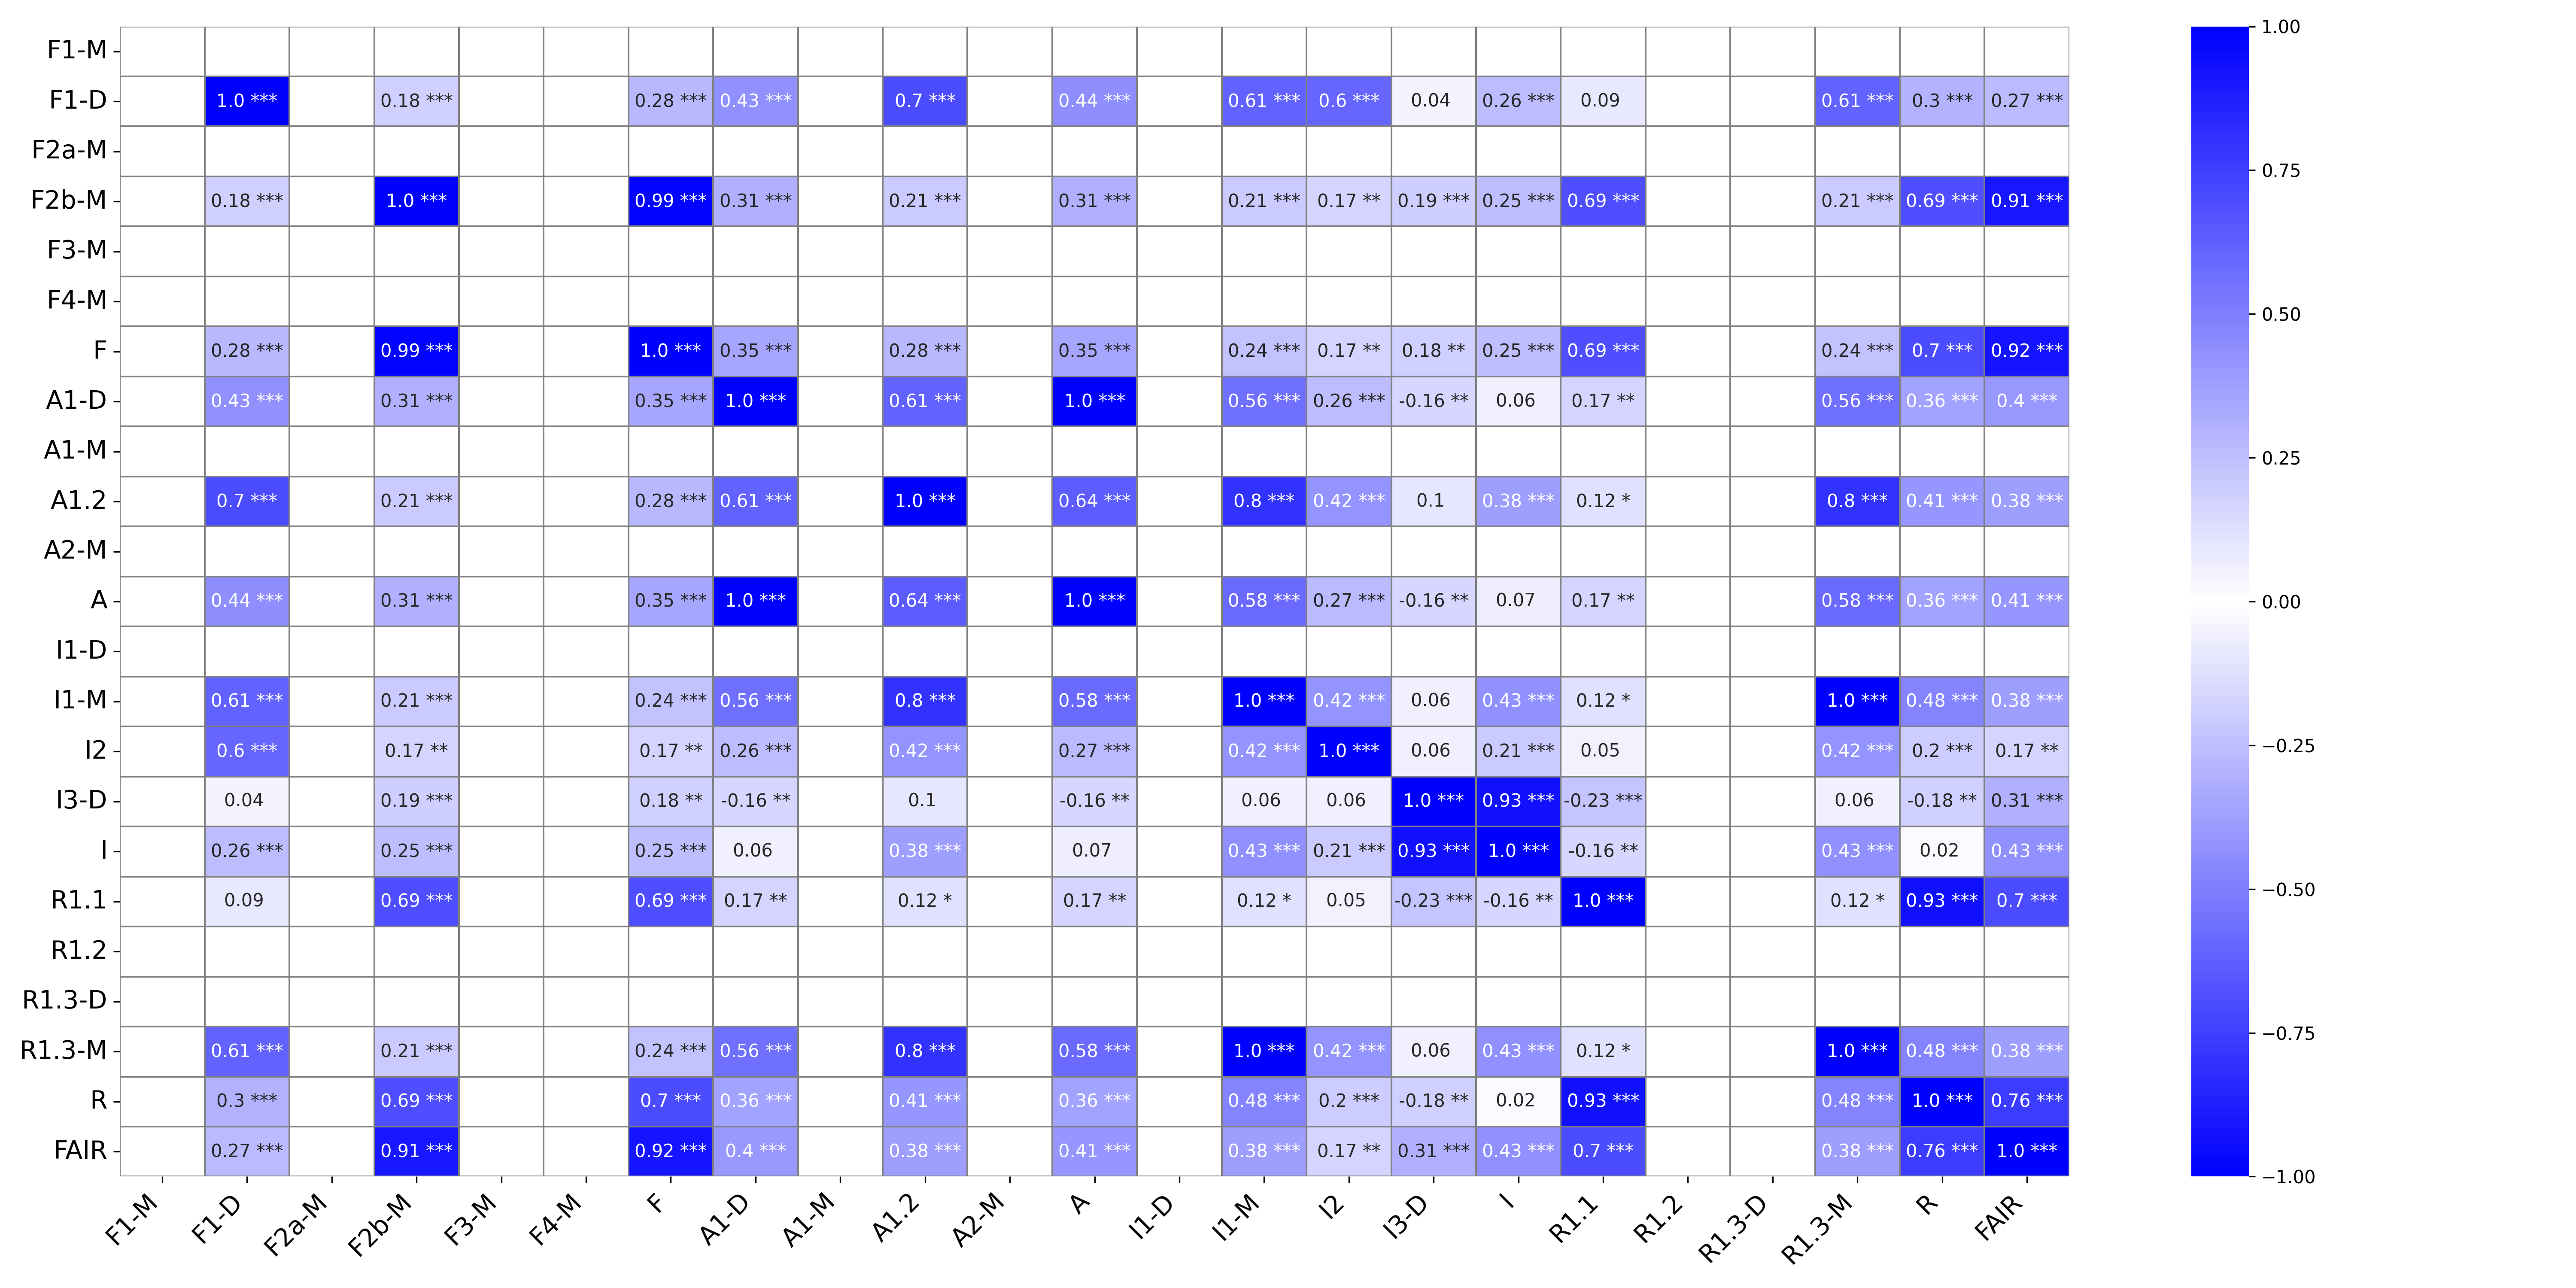

The file beside this chart, header and first rows:
, F1-M, F1-M_p-value, F1-D, F1-D_p-value, F2a-M, F2a-M_p-value, F2b-M, F2b-M_p-value, F3-M, F3-M_p-value, F4-M, F4-M_p-value, F, F_p-value, A1-D, A1-D_p-value, A1-M, A1-M_p-value, A1.2, A1.2_p-value, A2-M, A2-M_p-value, A
F1-M, , ***, , , , , , , , , , , , , , , , , , , , , 
F1-D, , , 1.0, ***, , , 0.18, ***, , , , , 0.28, ***, 0.43, ***, , , 0.7, ***, , , 0.44
F2a-M, , , , , , ***, , , , , , , , , , , , , , , , , 
F2b-M, , , 0.18, ***, , , 1.0, ***, , , , , 0.99, ***, 0.31, ***, , , 0.21, ***, , , 0.31
F3-M, , , , , , , , , , ***, , , , , , , , , , , , , 
F4-M, , , , , , , , , , , , ***, , , , , , , , , , , 
F, , , 0.28, ***, , , 0.99, ***, , , , , 1.0, ***, 0.35, ***, , , 0.28, ***, , , 0.35
A1-D, , , 0.43, ***, , , 0.31, ***, , , , , 0.35, ***, 1.0, ***, , , 0.61, ***, , , 1.0
A1-M, , , , , , , , , , , , , , , , , , ***, , , , , 
A1.2, , , 0.7, ***, , , 0.21, ***, , , , , 0.28, ***, 0.61, ***, , , 1.0, ***, , , 0.64
A2-M, , , , , , , , , , , , , , , , , , , , , , ***, 
A, , , 0.44, ***, , , 0.31, ***, , , , , 0.35, ***, 1.0, ***, , , 0.64, ***, , , 1.0
I1-D, , , , , , , , , , , , , , , , , , , , , , , 
I1-M, , , 0.61, ***, , , 0.21, ***, , , , , 0.24, ***, 0.56, ***, , , 0.8, ***, , , 0.58
I2, , , 0.6, ***, , , 0.17, **, , , , , 0.17, **, 0.26, ***, , , 0.42, ***, , , 0.27
I3-D, , , 0.04, , , , 0.19, ***, , , , , 0.18, **, -0.16, **, , , 0.1, , , , -0.16
I, , , 0.26, ***, , , 0.25, ***, , , , , 0.25, ***, 0.06, , , , 0.38, ***, , , 0.07
R1.1, , , 0.09, , , , 0.69, ***, , , , , 0.69, ***, 0.17, **, , , 0.12, *, , , 0.17
R1.2, , , , , , , , , , , , , , , , , , , , , , , 
R1.3-D, , , , , , , , , , , , , , , , , , , , , , , 
R1.3-M, , , 0.61, ***, , , 0.21, ***, , , , , 0.24, ***, 0.56, ***, , , 0.8, ***, , , 0.58
R, , , 0.3, ***, , , 0.69, ***, , , , , 0.7, ***, 0.36, ***, , , 0.41, ***, , , 0.36
FAIR, , , 0.27, ***, , , 0.91, ***, , , , , 0.92, ***, 0.4, ***, , , 0.38, ***, , , 0.41
